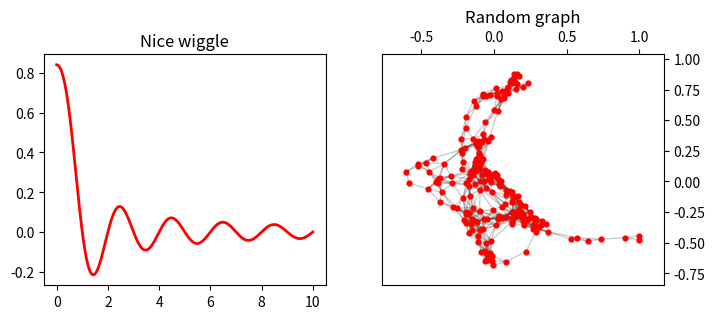

The matplotlib source for this figure:
import numpy as np
import matplotlib.pyplot as plt
import networkx as nx

plt.rcParams["font.size"] = 10

plt.figure(figsize=(8,3))

ax = plt.subplot(121)
x = np.arange(0,10,0.001)
ax.plot(x, np.sin(np.sinc(x)), 'r', lw=2)
ax.set_title('Nice wiggle')

ax = plt.subplot(122)
plt.tick_params(axis='both', left='off', top='off', right='off', bottom='off', labelleft='off', labeltop='off', labelright='off', labelbottom='off')
G = nx.random_geometric_graph(200, 0.125)
pos=nx.spring_layout(G)
nx.draw_networkx_edges(G, pos, alpha=0.2)
nx.draw_networkx_nodes(G, pos, node_color='r', node_size=12)
ax.set_title('Random graph')

plt.show()
